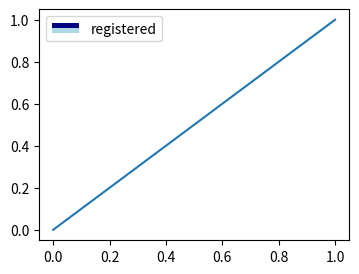

Reproduce this figure in Python.
# A HandlerBase subclass drawing a two-colour band for a custom proxy class, registered via handler_map and Legend.update_default_handler_map.
import matplotlib
matplotlib.use("agg")
import matplotlib.pyplot as plt
from matplotlib.legend import Legend
from matplotlib.legend_handler import HandlerBase
from matplotlib.patches import Rectangle


class Band:
    def __init__(self, low, high):
        self.low, self.high = low, high


class HandlerBand(HandlerBase):
    def create_artists(self, legend, orig_handle, xdescent, ydescent, width, height, fontsize, trans):
        top = Rectangle((-xdescent, -ydescent + height / 2), width, height / 2, fc=orig_handle.high, transform=trans)
        bottom = Rectangle((-xdescent, -ydescent), width, height / 2, fc=orig_handle.low, transform=trans)
        return [bottom, top]


fig, ax = plt.subplots(figsize=(4, 3))
ax.plot([0, 1], [0, 1], label="line")
band = Band("lightblue", "navy")
leg = ax.legend([band, ax.lines[0]], ["band", "line"], handler_map={Band: HandlerBand()})
fig.canvas.draw()
print([type(h).__name__ for h in leg.legend_handles])
print(len(leg.get_children()), type(leg.get_legend_handler_map()[Band]).__name__)
default = Legend.get_default_handler_map()
Legend.update_default_handler_map({Band: HandlerBand()})
leg2 = ax.legend([band], ["registered"])
print(type(leg2.legend_handles[0]).__name__, Band in Legend.get_default_handler_map())
Legend.set_default_handler_map({k: v for k, v in Legend.get_default_handler_map().items() if k is not Band})
print(Band in Legend.get_default_handler_map())
fig.savefig("band_legend.png")
print([round(v, 2) for v in leg2.get_window_extent().bounds])
